Photos from the image-classification dataset "dataset-glomeruli" in the GitHub repository fauzanaqil/combination-deep-transfer-learning. Its 3 classes are: focal, normal, sclerosed.

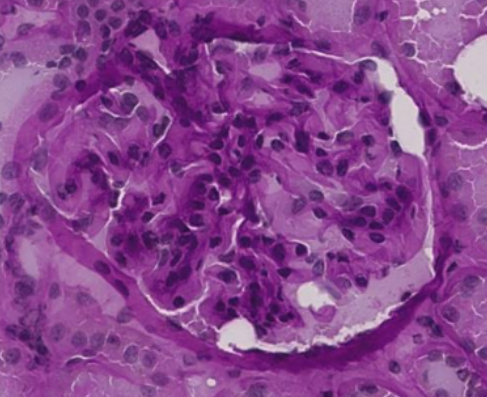
Label: normal

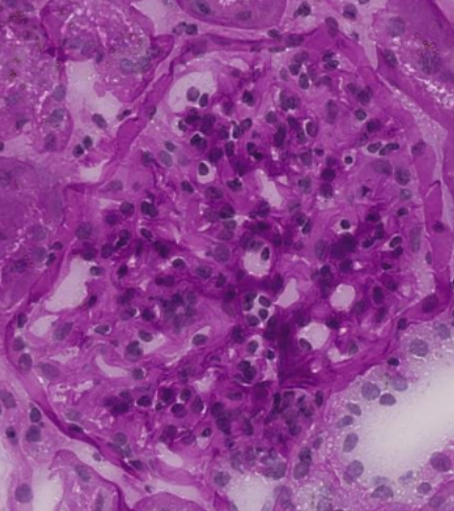
Label: focal

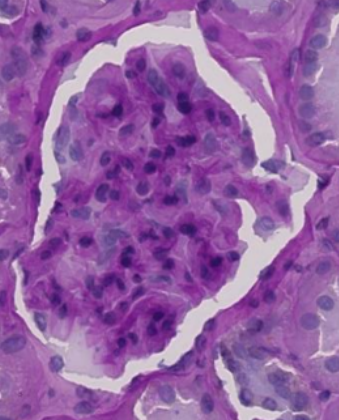
Label: sclerosed

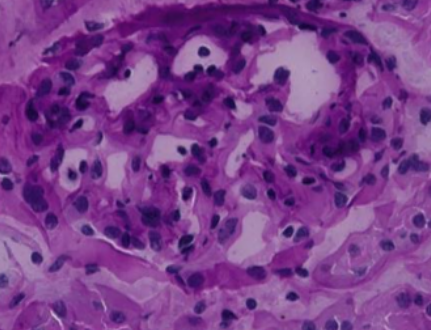
Label: focal

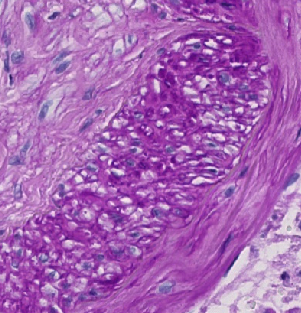
Label: sclerosed

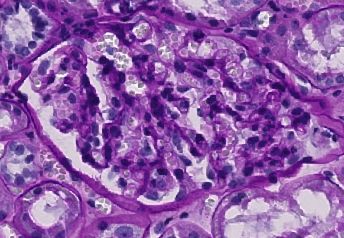
Label: normal
